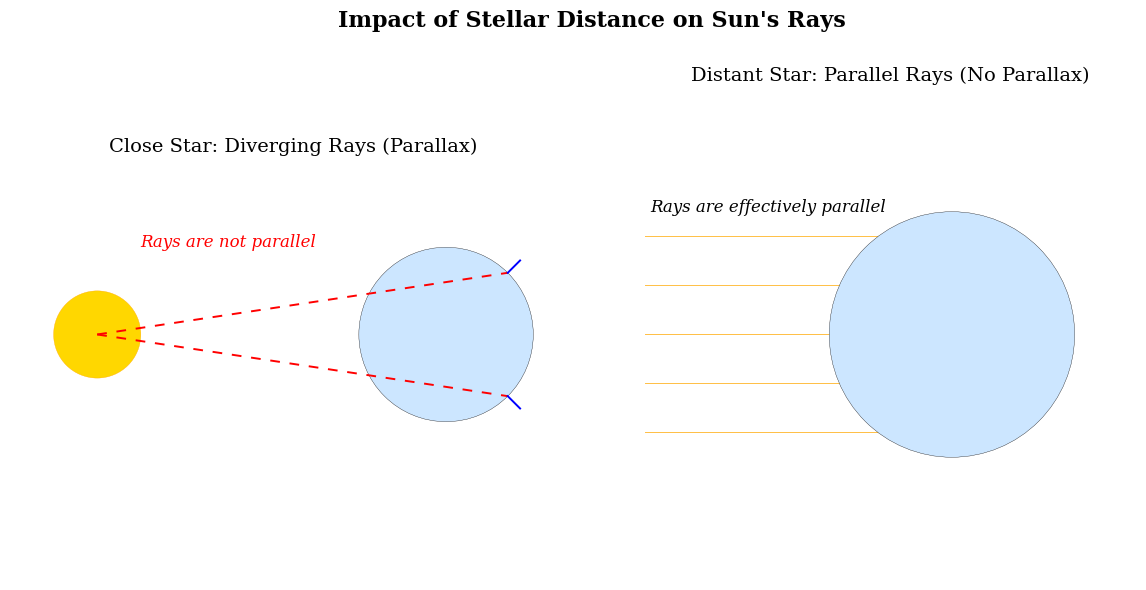

Write Python code to recreate this figure.
import matplotlib.pyplot as plt
import matplotlib.patches as patches
import numpy as np

# --- Setup for Professional Publication Quality ---
plt.style.use('seaborn-v0_8-paper')
plt.rcParams['font.family'] = 'serif'
plt.rcParams['font.size'] = 12

# --- Figure and Axis Setup (1 row, 2 columns) ---
fig, (ax1, ax2) = plt.subplots(1, 2, figsize=(12, 6))
fig.suptitle("Impact of Stellar Distance on Sun's Rays", fontsize=16, weight='bold')

# --- SUBPLOT 1: Close Star (Diverging Rays) ---
ax1.set_aspect('equal')
ax1.axis('off')
ax1.set_title('Close Star: Diverging Rays (Parallax)', fontsize=14)

# Planet and Star
planet1 = patches.Circle((0, 0), 1.0, facecolor='#cce6ff', edgecolor='black', zorder=2)
star1 = patches.Circle((-4, 0), 0.5, facecolor='gold', edgecolor='orange', zorder=1)
ax1.add_patch(planet1)
ax1.add_patch(star1)

# Observation points on the planet
point_a = (np.cos(np.pi/4), np.sin(np.pi/4))
point_b = (np.cos(-np.pi/4), np.sin(-np.pi/4))

# Draw diverging rays from star's center
ax1.plot([-4, point_a[0]], [0, point_a[1]], 'r--', dashes=(5, 5))
ax1.plot([-4, point_b[0]], [0, point_b[1]], 'r--', dashes=(5, 5))
ax1.text(-2.5, 1.0, 'Rays are not parallel', ha='center', style='italic', color='red')

# Draw gnomons
ax1.plot([point_a[0], point_a[0]*1.2], [point_a[1], point_a[1]*1.2], 'b-')
ax1.plot([point_b[0], point_b[0]*1.2], [point_b[1], point_b[1]*1.2], 'b-')
ax1.set_xlim(-5, 1.5)
ax1.set_ylim(-2, 2)

# --- SUBPLOT 2: Distant Star (Parallel Rays) ---
ax2.set_aspect('equal')
ax2.axis('off')
ax2.set_title('Distant Star: Parallel Rays (No Parallax)', fontsize=14)

# Planet
planet2 = patches.Circle((0, 0), 1.0, facecolor='#cce6ff', edgecolor='black', zorder=2)
ax2.add_patch(planet2)

# Draw parallel rays
for y_pos in np.linspace(-0.8, 0.8, 5):
    ax2.arrow(-2.5, y_pos, 2, 0, head_width=0.06, head_length=0.1, fc='gold', ec='orange', zorder=1)

ax2.text(-1.5, 1.0, 'Rays are effectively parallel', ha='center', style='italic')
ax2.set_xlim(-2.5, 1.5)
ax2.set_ylim(-2, 2)

# --- Final Touches ---
plt.tight_layout(rect=[0, 0, 1, 0.95]) # Adjust layout to make room for suptitle
plt.savefig("figure_3_parallax_comparison.png", dpi=300)
plt.show()